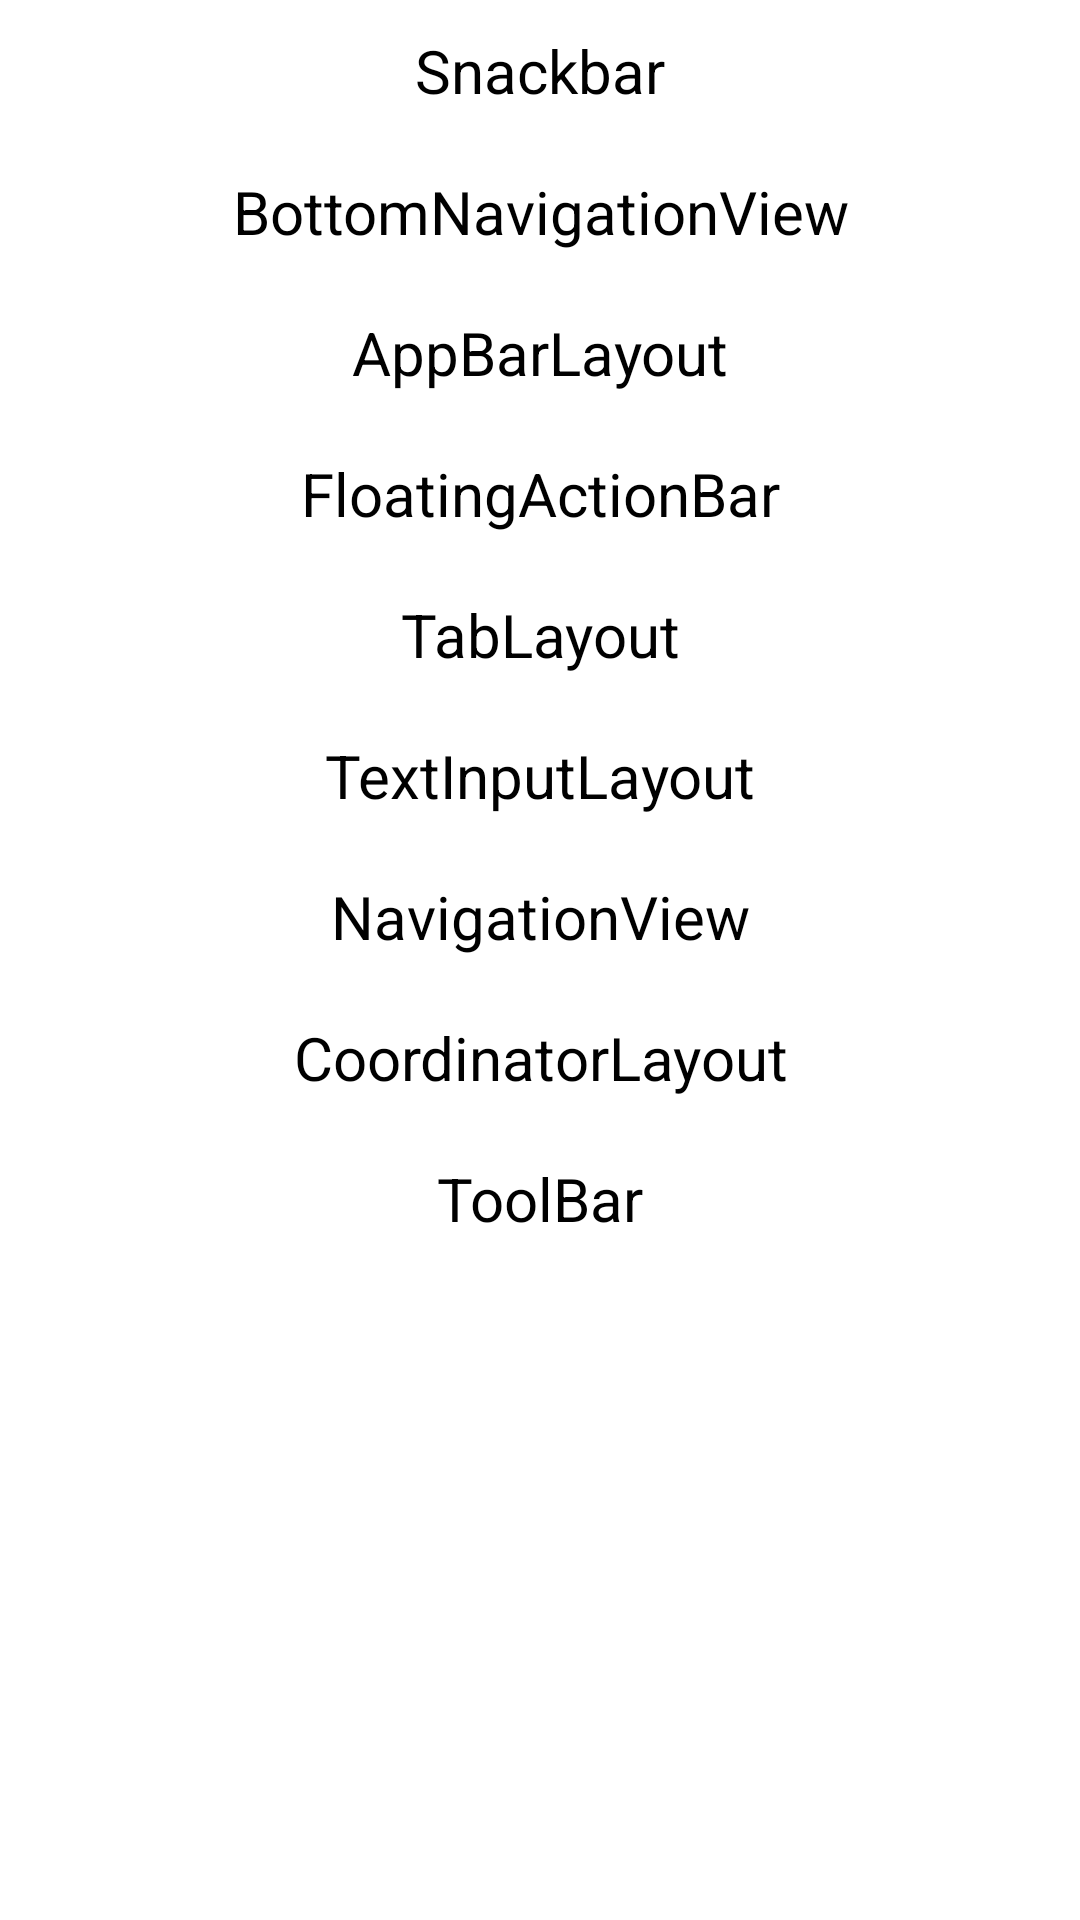

This screen was rendered from an Android layout file. Write that file and the resources it references.
<!-- AndroidManifest.xml: application theme AppTheme -->
<!-- res/layout/activity_main.xml -->
<?xml version="1.0" encoding="utf-8"?>
<ScrollView xmlns:android="http://schemas.android.com/apk/res/android"
    xmlns:tools="http://schemas.android.com/tools"
    android:layout_width="match_parent"
    android:layout_height="match_parent"
    android:background="@android:color/white"
    tools:context="com.apkbus.materialdesigndemo.MainActivity">

    <LinearLayout
        android:layout_width="match_parent"
        android:layout_height="match_parent"
        android:orientation="vertical">

        <TextView
            android:id="@+id/tv_snackbar"
            android:layout_width="match_parent"
            android:layout_height="wrap_content"
            android:gravity="center"
            android:padding="10dp"
            android:text="@string/snackbar"
            android:textColor="@android:color/black"
            android:textSize="20sp" />

        <TextView
            android:id="@+id/tv_bottomnavigation"
            android:layout_width="match_parent"
            android:layout_height="wrap_content"
            android:gravity="center"
            android:padding="10dp"
            android:text="@string/bottomnavigationview"
            android:textColor="@android:color/black"
            android:textSize="20sp" />

        <TextView
            android:id="@+id/tv_appbar"
            android:layout_width="match_parent"
            android:layout_height="wrap_content"
            android:gravity="center"
            android:padding="10dp"
            android:text="@string/appbarlayout"
            android:textColor="@android:color/black"
            android:textSize="20sp" />

        <TextView
            android:id="@+id/tv_floatingbar"
            android:layout_width="match_parent"
            android:layout_height="wrap_content"
            android:gravity="center"
            android:padding="10dp"
            android:text="@string/floatingactionbar"
            android:textColor="@android:color/black"
            android:textSize="20sp" />

        <TextView
            android:id="@+id/tv_tablayout"
            android:layout_width="match_parent"
            android:layout_height="wrap_content"
            android:gravity="center"
            android:padding="10dp"
            android:text="@string/tablayout"
            android:textColor="@android:color/black"
            android:textSize="20sp" />

        <TextView
            android:id="@+id/tv_textinput"
            android:layout_width="match_parent"
            android:layout_height="wrap_content"
            android:gravity="center"
            android:padding="10dp"
            android:text="@string/textinputlayout"
            android:textColor="@android:color/black"
            android:textSize="20sp" />

        <TextView
            android:id="@+id/tv_navigationview"
            android:layout_width="match_parent"
            android:layout_height="wrap_content"
            android:gravity="center"
            android:padding="10dp"
            android:text="@string/navigationview"
            android:textColor="@android:color/black"
            android:textSize="20sp" />

        <TextView
            android:id="@+id/tv_coordinatorlayout"
            android:layout_width="match_parent"
            android:layout_height="wrap_content"
            android:gravity="center"
            android:padding="10dp"
            android:text="@string/coordinatorlayout"
            android:textColor="@android:color/black"
            android:textSize="20sp" />

        <TextView
            android:id="@+id/tv_toolbar"
            android:layout_width="match_parent"
            android:layout_height="wrap_content"
            android:gravity="center"
            android:padding="10dp"
            android:text="@string/toolbar"
            android:textColor="@android:color/black"
            android:textSize="20sp" />

    </LinearLayout>
</ScrollView>
<!-- resources referenced by this layout -->
<resources>
  <string name="appbarlayout">AppBarLayout</string>
  <string name="bottomnavigationview">BottomNavigationView</string>
  <string name="coordinatorlayout">CoordinatorLayout</string>
  <string name="floatingactionbar">FloatingActionBar</string>
  <string name="navigationview">NavigationView</string>
  <string name="snackbar">Snackbar</string>
  <string name="tablayout">TabLayout</string>
  <string name="textinputlayout">TextInputLayout</string>
  <string name="toolbar">ToolBar</string>
  <style name="AppTheme" parent="AppTheme.Base" />
  <style name="AppTheme.Base" parent="Theme.AppCompat.Light.NoActionBar">
          
          <item name="colorPrimary">@color/colorPrimary</item>
          <item name="colorPrimaryDark">@color/colorPrimaryDark</item>
          <item name="colorAccent">@color/colorAccent</item>
      </style>
  <color name="colorPrimary">#3F51B5</color>
  <color name="colorPrimaryDark">#303F9F</color>
  <color name="colorAccent">#FF4081</color>
</resources>
